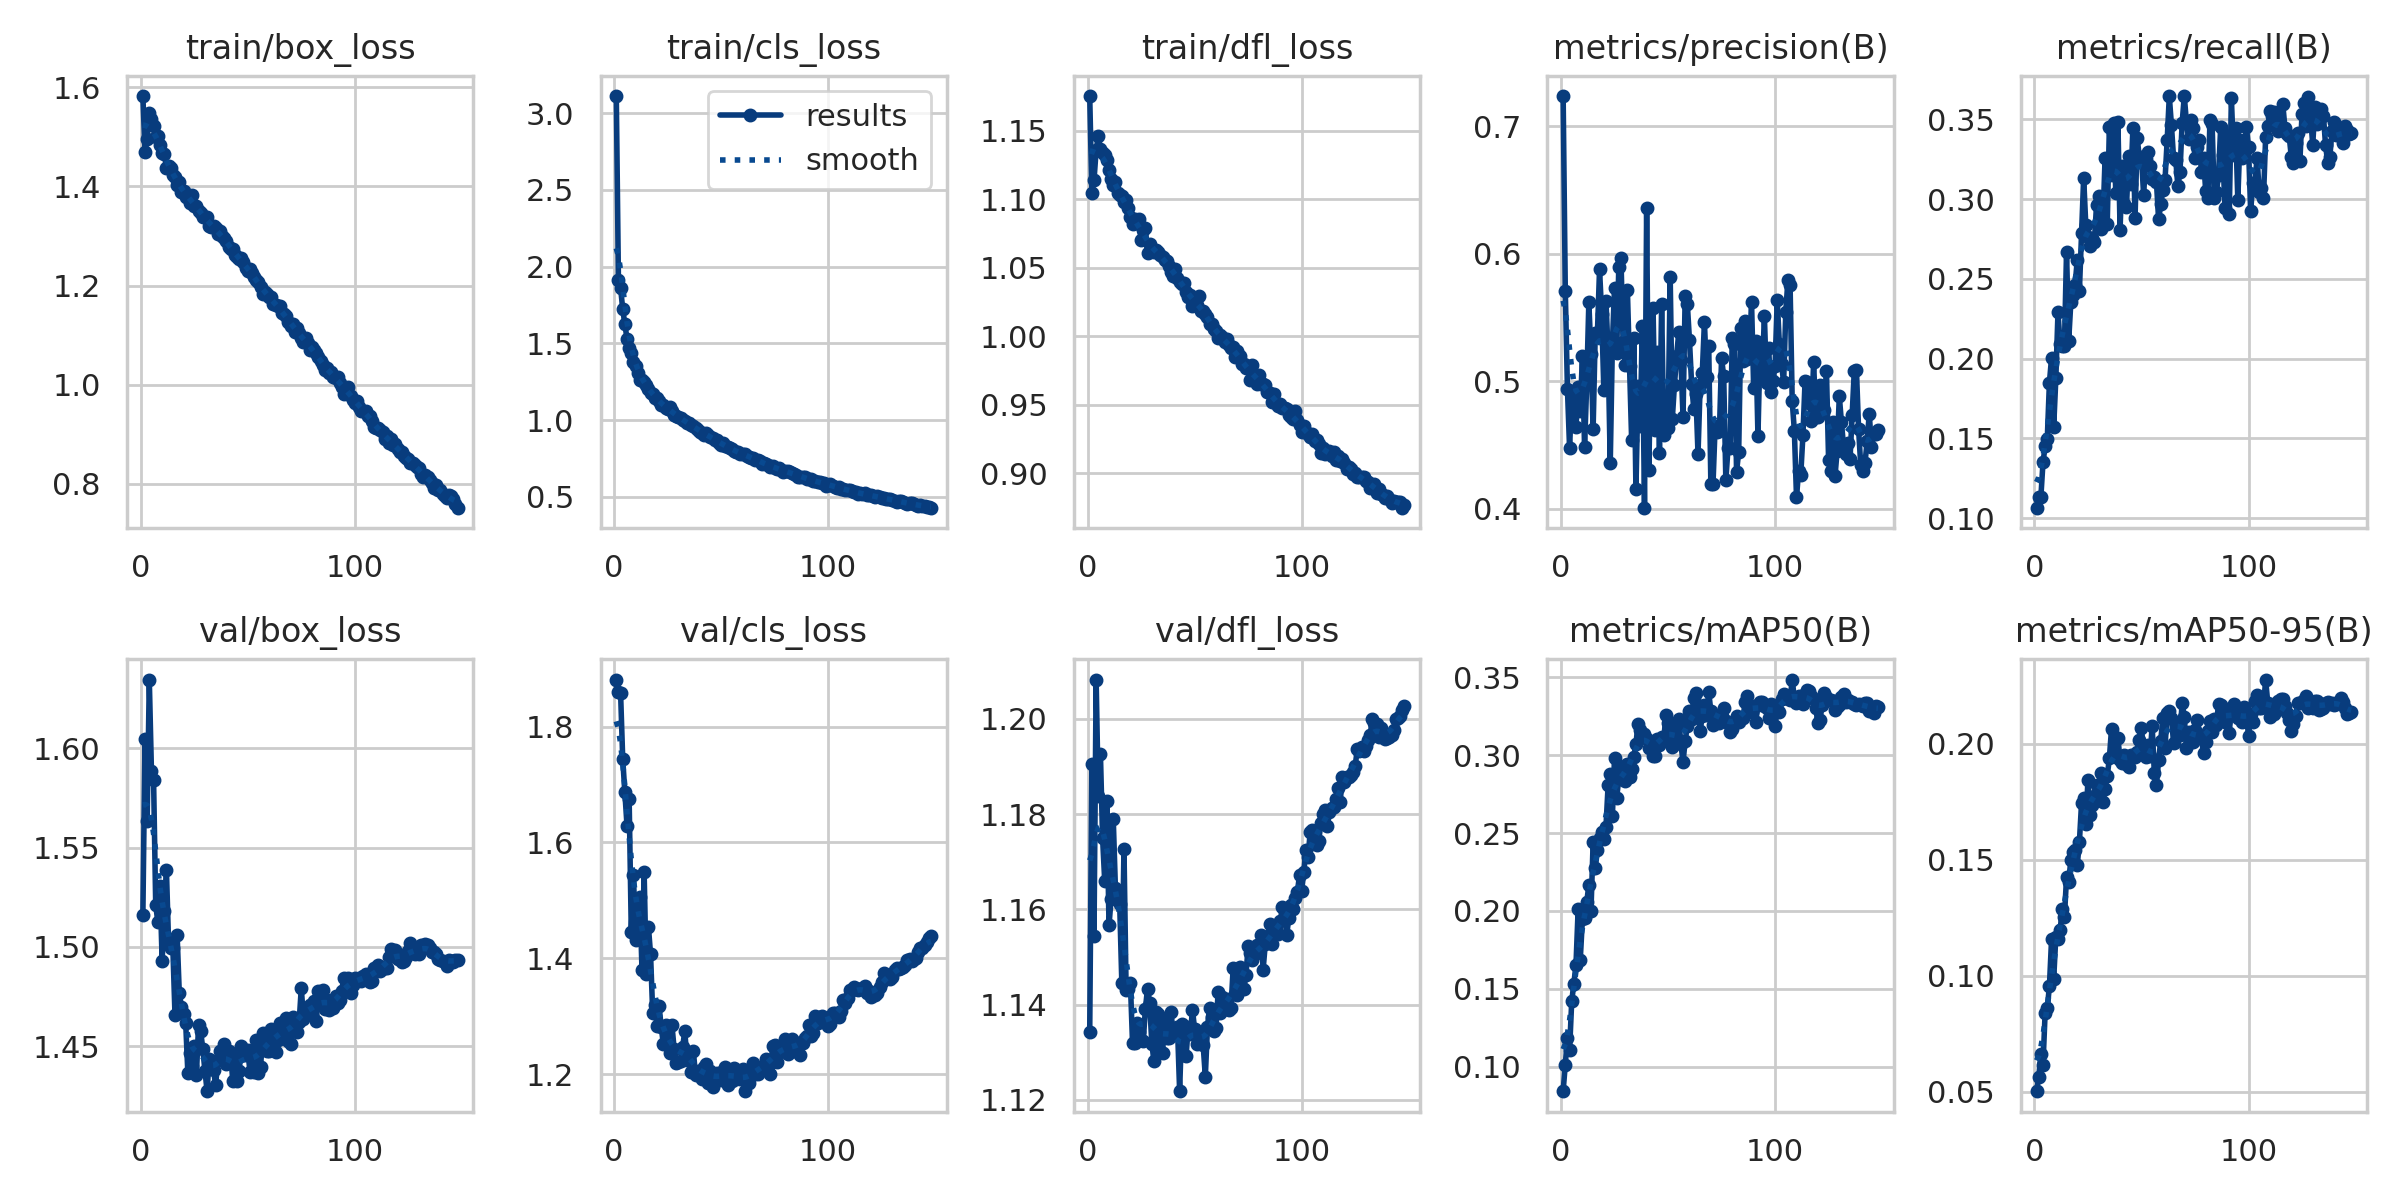

Values plotted in this chart, from the file beside it:
epoch, time, train/box_loss, train/cls_loss, train/dfl_loss, metrics/precision(B), metrics/recall(B), metrics/mAP50(B), metrics/mAP50-95(B), val/box_loss, val/cls_loss, val/dfl_loss, lr/pg0, lr/pg1, lr/pg2
1, 60.78, 1.582, 3.11, 1.175, 0.7238, 0.1066, 0.08432, 0.05031, 1.516, 1.881, 1.134, 0.003322, 0.003322, 0.003322
2, 157.2, 1.469, 1.91, 1.104, 0.5711, 0.113, 0.1013, 0.05633, 1.605, 1.859, 1.191, 0.006623, 0.006623, 0.006623
3, 211.8, 1.496, 1.861, 1.114, 0.4943, 0.113, 0.1185, 0.06615, 1.563, 1.858, 1.154, 0.00989, 0.00989, 0.00989
4, 265.4, 1.549, 1.723, 1.136, 0.4478, 0.135, 0.1105, 0.06168, 1.635, 1.744, 1.208, 0.009851, 0.009851, 0.009851
5, 319.5, 1.535, 1.623, 1.146, 0.488, 0.145, 0.142, 0.08414, 1.589, 1.687, 1.184, 0.009802, 0.009802, 0.009802
6, 373.8, 1.522, 1.531, 1.136, 0.484, 0.1497, 0.1533, 0.08606, 1.584, 1.629, 1.193, 0.009753, 0.009753, 0.009753
7, 428, 1.499, 1.47, 1.134, 0.4643, 0.185, 0.1655, 0.09547, 1.521, 1.675, 1.175, 0.009703, 0.009703, 0.009703
8, 482.4, 1.502, 1.439, 1.132, 0.4957, 0.2006, 0.201, 0.1157, 1.513, 1.445, 1.166, 0.009654, 0.009654, 0.009654
9, 536.4, 1.483, 1.376, 1.128, 0.4766, 0.1572, 0.1688, 0.09865, 1.53, 1.545, 1.183, 0.009604, 0.009604, 0.009604
10, 589.9, 1.467, 1.355, 1.121, 0.52, 0.1876, 0.1949, 0.1168, 1.493, 1.432, 1.157, 0.009555, 0.009555, 0.009555
11, 644.4, 1.465, 1.308, 1.115, 0.4487, 0.2289, 0.1954, 0.116, 1.518, 1.45, 1.162, 0.009505, 0.009505, 0.009505
12, 697.9, 1.438, 1.262, 1.11, 0.4976, 0.2091, 0.2055, 0.1197, 1.539, 1.506, 1.179, 0.009456, 0.009456, 0.009456
13, 752.6, 1.441, 1.26, 1.113, 0.562, 0.2079, 0.2166, 0.1287, 1.502, 1.379, 1.164, 0.009406, 0.009406, 0.009406
14, 806.5, 1.437, 1.247, 1.105, 0.5214, 0.2077, 0.2, 0.1252, 1.5, 1.549, 1.163, 0.009357, 0.009357, 0.009357
15, 860, 1.423, 1.225, 1.103, 0.4625, 0.2671, 0.244, 0.1425, 1.5, 1.373, 1.161, 0.009307, 0.009307, 0.009307
16, 914.8, 1.419, 1.202, 1.102, 0.5378, 0.2111, 0.2275, 0.1406, 1.466, 1.455, 1.144, 0.009258, 0.009258, 0.009258
17, 968.2, 1.402, 1.178, 1.098, 0.5375, 0.2352, 0.2391, 0.1497, 1.506, 1.407, 1.173, 0.009208, 0.009208, 0.009208
18, 1022, 1.409, 1.169, 1.099, 0.5878, 0.2397, 0.247, 0.1532, 1.477, 1.306, 1.143, 0.009158, 0.009158, 0.009158
19, 1077, 1.388, 1.144, 1.093, 0.5531, 0.246, 0.2507, 0.154, 1.47, 1.32, 1.143, 0.009109, 0.009109, 0.009109
20, 1131, 1.39, 1.142, 1.087, 0.4935, 0.262, 0.2462, 0.1476, 1.466, 1.283, 1.145, 0.009059, 0.009059, 0.009059
21, 1184, 1.378, 1.124, 1.082, 0.5629, 0.2424, 0.254, 0.1576, 1.462, 1.317, 1.132, 0.00901, 0.00901, 0.00901
22, 1239, 1.384, 1.096, 1.085, 0.5232, 0.2788, 0.2806, 0.1743, 1.437, 1.281, 1.132, 0.00896, 0.00896, 0.00896
23, 1292, 1.367, 1.098, 1.083, 0.4356, 0.3135, 0.2879, 0.1768, 1.447, 1.251, 1.136, 0.008911, 0.008911, 0.008911
24, 1347, 1.383, 1.078, 1.086, 0.5296, 0.2835, 0.2608, 0.1653, 1.44, 1.284, 1.134, 0.008861, 0.008861, 0.008861
25, 1400, 1.36, 1.069, 1.07, 0.5733, 0.2761, 0.2984, 0.1844, 1.45, 1.259, 1.133, 0.008812, 0.008812, 0.008812
26, 1454, 1.36, 1.082, 1.078, 0.5223, 0.2708, 0.2726, 0.1693, 1.435, 1.237, 1.132, 0.008762, 0.008762, 0.008762
27, 1508, 1.35, 1.059, 1.079, 0.59, 0.2759, 0.285, 0.1735, 1.46, 1.284, 1.139, 0.008713, 0.008713, 0.008713
28, 1561, 1.346, 1.033, 1.061, 0.5967, 0.273, 0.2878, 0.1774, 1.458, 1.244, 1.143, 0.008663, 0.008663, 0.008663
29, 1615, 1.338, 1.027, 1.068, 0.5308, 0.2963, 0.2927, 0.1823, 1.448, 1.219, 1.14, 0.008614, 0.008614, 0.008614
30, 1669, 1.338, 1.02, 1.063, 0.5127, 0.3019, 0.2832, 0.1784, 1.437, 1.221, 1.132, 0.008564, 0.008564, 0.008564
31, 1722, 1.339, 1.014, 1.061, 0.572, 0.2811, 0.2944, 0.1872, 1.427, 1.223, 1.128, 0.008515, 0.008515, 0.008515
32, 1777, 1.32, 1.001, 1.063, 0.5121, 0.286, 0.2857, 0.1748, 1.444, 1.247, 1.138, 0.008466, 0.008466, 0.008466
33, 1830, 1.318, 0.9908, 1.061, 0.4537, 0.3257, 0.2913, 0.1803, 1.441, 1.274, 1.138, 0.008416, 0.008416, 0.008416
34, 1884, 1.32, 0.9826, 1.059, 0.5337, 0.2842, 0.2986, 0.1859, 1.438, 1.225, 1.13, 0.008367, 0.008367, 0.008367
35, 1937, 1.315, 0.9802, 1.058, 0.4152, 0.345, 0.3073, 0.1937, 1.43, 1.236, 1.13, 0.008317, 0.008317, 0.008317
36, 1991, 1.303, 0.9708, 1.056, 0.4961, 0.3151, 0.3201, 0.2063, 1.443, 1.203, 1.136, 0.008268, 0.008268, 0.008268
37, 2045, 1.31, 0.9614, 1.055, 0.4649, 0.3476, 0.3161, 0.1956, 1.447, 1.24, 1.133, 0.008218, 0.008218, 0.008218
38, 2099, 1.3, 0.947, 1.051, 0.5431, 0.3037, 0.3134, 0.1942, 1.445, 1.198, 1.133, 0.008169, 0.008169, 0.008169
39, 2152, 1.297, 0.9383, 1.047, 0.401, 0.3482, 0.3139, 0.2025, 1.451, 1.205, 1.138, 0.008119, 0.008119, 0.008119
40, 2206, 1.291, 0.9243, 1.044, 0.6359, 0.2808, 0.3102, 0.1929, 1.441, 1.201, 1.134, 0.00807, 0.00807, 0.00807
41, 2259, 1.279, 0.9183, 1.049, 0.4306, 0.3207, 0.3049, 0.1919, 1.448, 1.191, 1.134, 0.00802, 0.00802, 0.00802
42, 2312, 1.273, 0.9042, 1.042, 0.5172, 0.297, 0.307, 0.1951, 1.446, 1.211, 1.135, 0.007971, 0.007971, 0.007971
43, 2366, 1.273, 0.9133, 1.039, 0.5574, 0.2954, 0.2994, 0.1912, 1.433, 1.218, 1.122, 0.007921, 0.007921, 0.007921
44, 2419, 1.263, 0.8999, 1.038, 0.4621, 0.3268, 0.2994, 0.19, 1.443, 1.185, 1.136, 0.007872, 0.007872, 0.007872
45, 2473, 1.257, 0.8871, 1.039, 0.5232, 0.3095, 0.3101, 0.1949, 1.432, 1.206, 1.129, 0.007822, 0.007822, 0.007822
46, 2526, 1.254, 0.8851, 1.032, 0.444, 0.3445, 0.3063, 0.1953, 1.438, 1.177, 1.129, 0.007772, 0.007772, 0.007772
47, 2579, 1.255, 0.8718, 1.028, 0.5603, 0.2883, 0.3118, 0.1941, 1.45, 1.198, 1.135, 0.007723, 0.007723, 0.007723
48, 2633, 1.247, 0.8703, 1.03, 0.4576, 0.3381, 0.31, 0.1964, 1.446, 1.202, 1.134, 0.007673, 0.007673, 0.007673
49, 2686, 1.236, 0.848, 1.022, 0.4843, 0.3265, 0.3257, 0.2017, 1.445, 1.191, 1.139, 0.007624, 0.007624, 0.007624
50, 2739, 1.23, 0.84, 1.026, 0.4637, 0.3267, 0.321, 0.2067, 1.448, 1.189, 1.135, 0.007574, 0.007574, 0.007574
51, 2794, 1.233, 0.8499, 1.023, 0.5823, 0.3026, 0.3092, 0.1965, 1.437, 1.205, 1.132, 0.007525, 0.007525, 0.007525
52, 2847, 1.226, 0.8298, 1.03, 0.4708, 0.3254, 0.3052, 0.1943, 1.448, 1.212, 1.134, 0.007476, 0.007476, 0.007476
53, 2900, 1.217, 0.8226, 1.018, 0.4974, 0.3293, 0.3165, 0.1995, 1.437, 1.181, 1.133, 0.007426, 0.007426, 0.007426
54, 2954, 1.21, 0.8173, 1.018, 0.5199, 0.3206, 0.3104, 0.1946, 1.453, 1.204, 1.131, 0.007377, 0.007377, 0.007377
55, 3007, 1.208, 0.8145, 1.016, 0.5385, 0.3124, 0.3231, 0.2076, 1.436, 1.188, 1.125, 0.007327, 0.007327, 0.007327
56, 3061, 1.198, 0.7962, 1.014, 0.5164, 0.3138, 0.3074, 0.1874, 1.44, 1.211, 1.135, 0.007278, 0.007278, 0.007278
57, 3114, 1.184, 0.7941, 1.009, 0.4721, 0.3107, 0.2955, 0.1824, 1.457, 1.192, 1.139, 0.007228, 0.007228, 0.007228
58, 3167, 1.187, 0.7921, 1.009, 0.5668, 0.2873, 0.3095, 0.1929, 1.455, 1.197, 1.137, 0.007178, 0.007178, 0.007178
59, 3221, 1.183, 0.7821, 1.005, 0.561, 0.2968, 0.3185, 0.2014, 1.448, 1.191, 1.134, 0.007129, 0.007129, 0.007129
60, 3274, 1.177, 0.7798, 1.004, 0.5324, 0.306, 0.3285, 0.2112, 1.447, 1.209, 1.135, 0.007079, 0.007079, 0.007079
... 88 more rows
